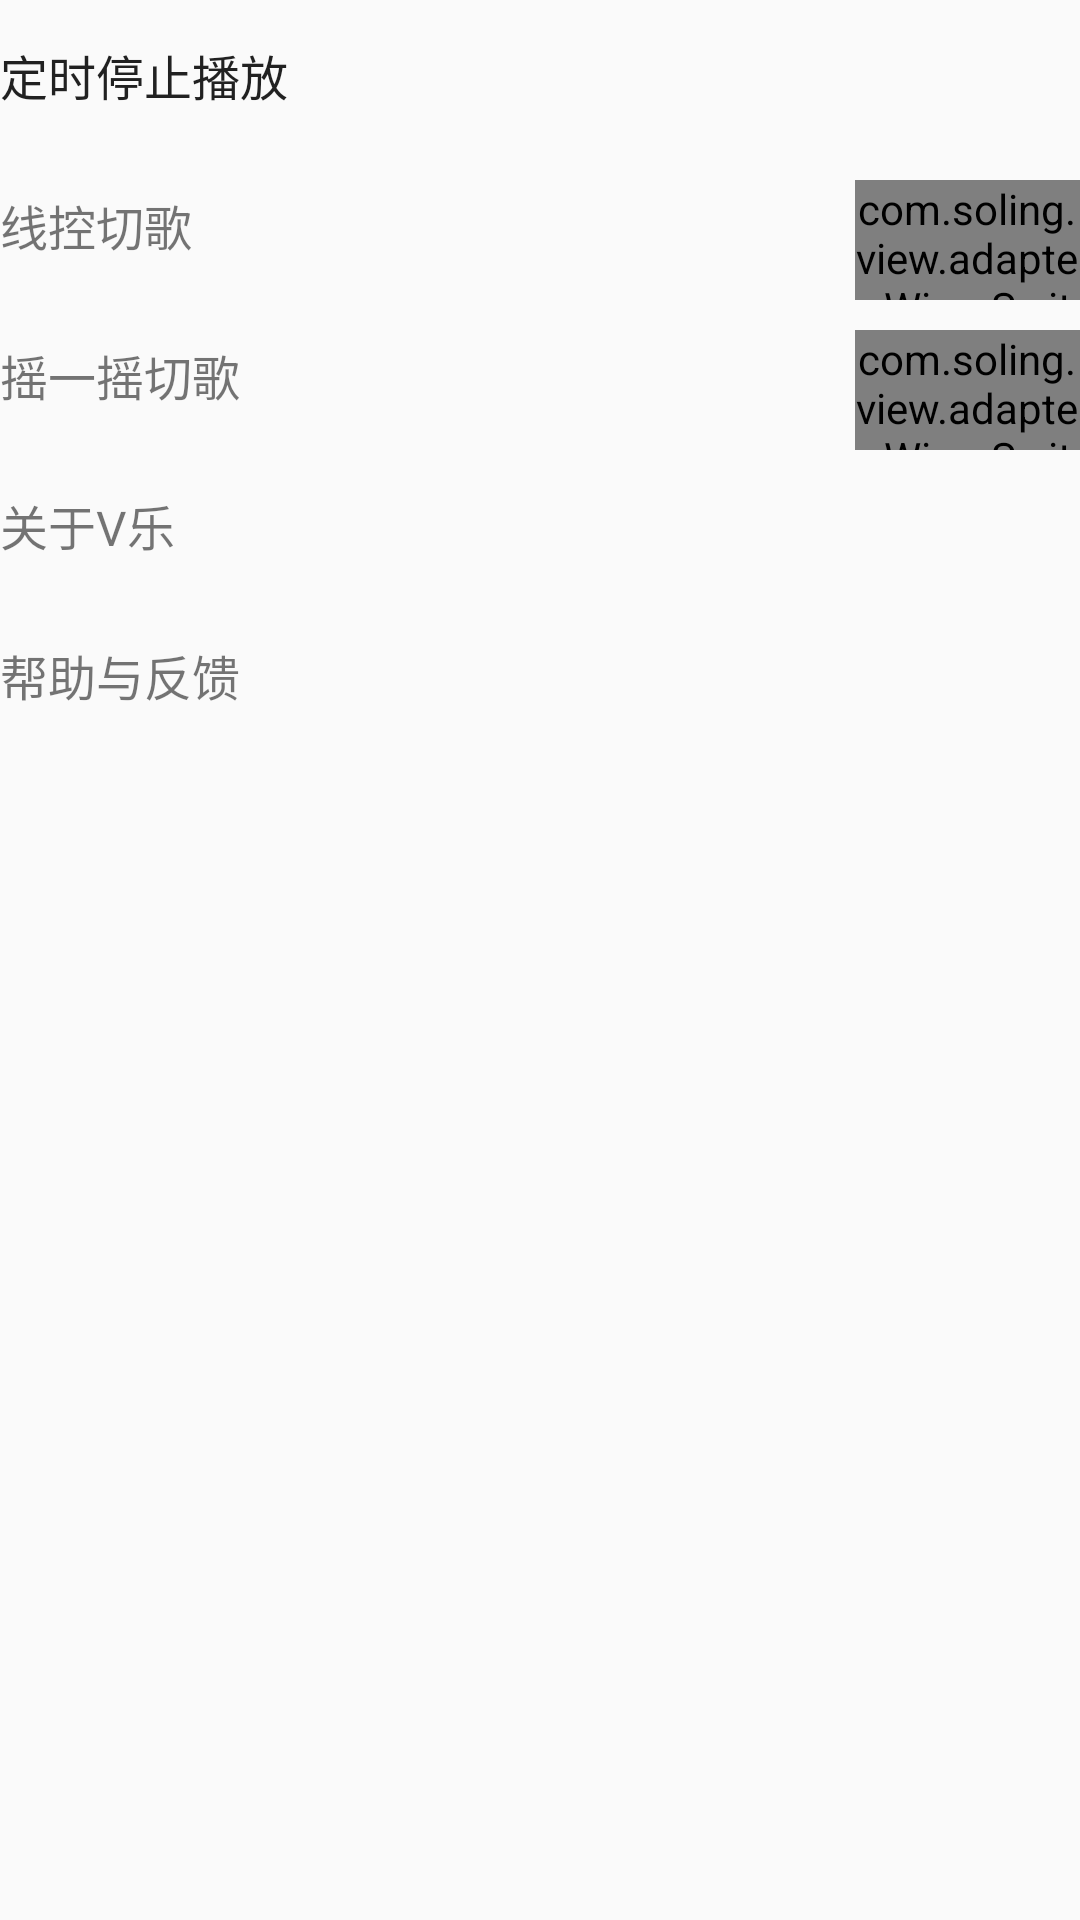

This screen was rendered from an Android layout file. Write that file and the resources it references.
<!-- AndroidManifest.xml: application theme AppTheme -->
<!-- res/layout/fragment_setting.xml -->
<?xml version="1.0" encoding="utf-8"?>
<LinearLayout xmlns:android="http://schemas.android.com/apk/res/android"
    android:layout_width="match_parent"
    android:layout_height="match_parent"
    android:orientation="vertical" >

    

    <Button
        android:id="@+id/id_button_ontimestop"
        android:layout_width="match_parent"
        android:layout_height="50dp"
        android:background="@null"
        android:gravity="center_vertical"
        android:text="@string/ontimestop"
        android:textSize="16sp" />

    

    <RelativeLayout
        android:id="@+id/id_rl_linecontrol"
        android:layout_width="wrap_content"
        android:layout_height="50dp" >

        <TextView
            android:id="@+id/id_tv_linecontrol"
            android:layout_width="wrap_content"
            android:layout_height="50dp"
            android:gravity="center_vertical"
            android:text="@string/linecontrol"
            android:textSize="16sp" />

        <com.soling.view.adapter.WiperSwitch
            android:id="@+id/id_kaiguan_linecontrol"
            android:layout_width="75dp"
            android:layout_height="40dp"
            android:layout_alignParentRight="true"
            android:layout_marginTop="10dp" />
    </RelativeLayout>

    

    <RelativeLayout
        android:id="@+id/id_rl_shakesong"
        android:layout_width="wrap_content"
        android:layout_height="50dp" >

        <TextView
            android:id="@+id/id_tv_shakesong"
            android:layout_width="wrap_content"
            android:layout_height="50dp"
            android:gravity="center_vertical"
            android:text="@string/shakesong"
            android:textSize="16sp" />

        <com.soling.view.adapter.WiperSwitch
            android:id="@+id/id_kaiguan_shakesong"
            android:layout_width="75dp"
            android:layout_height="40dp"
            android:layout_alignParentRight="true"
            android:layout_marginTop="10dp" />
    </RelativeLayout>

    

    <RelativeLayout
        android:id="@+id/id_rl_aboutvmusic"
        android:layout_width="wrap_content"
        android:layout_height="50dp"
        android:gravity="center_vertical" >

        <TextView
            android:id="@+id/id_tv_aboutv1"
            android:layout_width="wrap_content"
            android:layout_height="wrap_content"
            android:text="@string/aboutvmusic"
            android:textSize="16sp" />

        <ImageButton
            android:id="@+id/id_ib_about"
            android:layout_width="wrap_content"
            android:layout_height="wrap_content"
            android:layout_alignParentRight="true"
            android:background="@null"
            android:src="@drawable/jiantou" />
    </RelativeLayout>

    

    <RelativeLayout
        android:id="@+id/id_rl_help"
        android:layout_width="wrap_content"
        android:layout_height="50dp"
        android:gravity="center_vertical" >

        <TextView
            android:id="@+id/id_tv_help"
            android:layout_width="wrap_content"
            android:layout_height="wrap_content"
            android:text="@string/help"
            android:textSize="16sp" />

        <ImageButton
            android:id="@+id/id_ib_help"
            android:layout_width="wrap_content"
            android:layout_height="wrap_content"
            android:layout_alignParentRight="true"
            android:background="@null"
            android:src="@drawable/jiantou" />
    </RelativeLayout>

    

    

</LinearLayout>
<!-- resources referenced by this layout -->
<resources>
  <string name="aboutvmusic">关于V乐</string>
  <string name="exitlogin">退出登录</string>
  <string name="help">帮助与反馈</string>
  <string name="linecontrol">线控切歌</string>
  <string name="login">登录</string>
  <string name="ontimestop">定时停止播放</string>
  <string name="shakesong">摇一摇切歌</string>
  <style name="AppTheme" parent="Theme.AppCompat.Light.NoActionBar">
          
          <item name="colorPrimary">@color/colorPrimary</item>
          <item name="colorPrimaryDark">@color/colorPrimaryDark</item>
          <item name="colorAccent">@color/colorAccent</item>
          <item name="searchViewStyle">@style/MySearchView</item>
      </style>
  <style name="MySearchView" parent="Widget.AppCompat.SearchView">
          <item name="searchHintIcon">@null</item>
      </style>
  <!-- not gathered from this repository: default colours our renderer supplied (Android Studio template values) -->
  <color name="colorPrimary">#FF6200EE</color>
  <color name="colorPrimaryDark">#FF3700B3</color>
  <color name="colorAccent">#FF03DAC5</color>
</resources>
